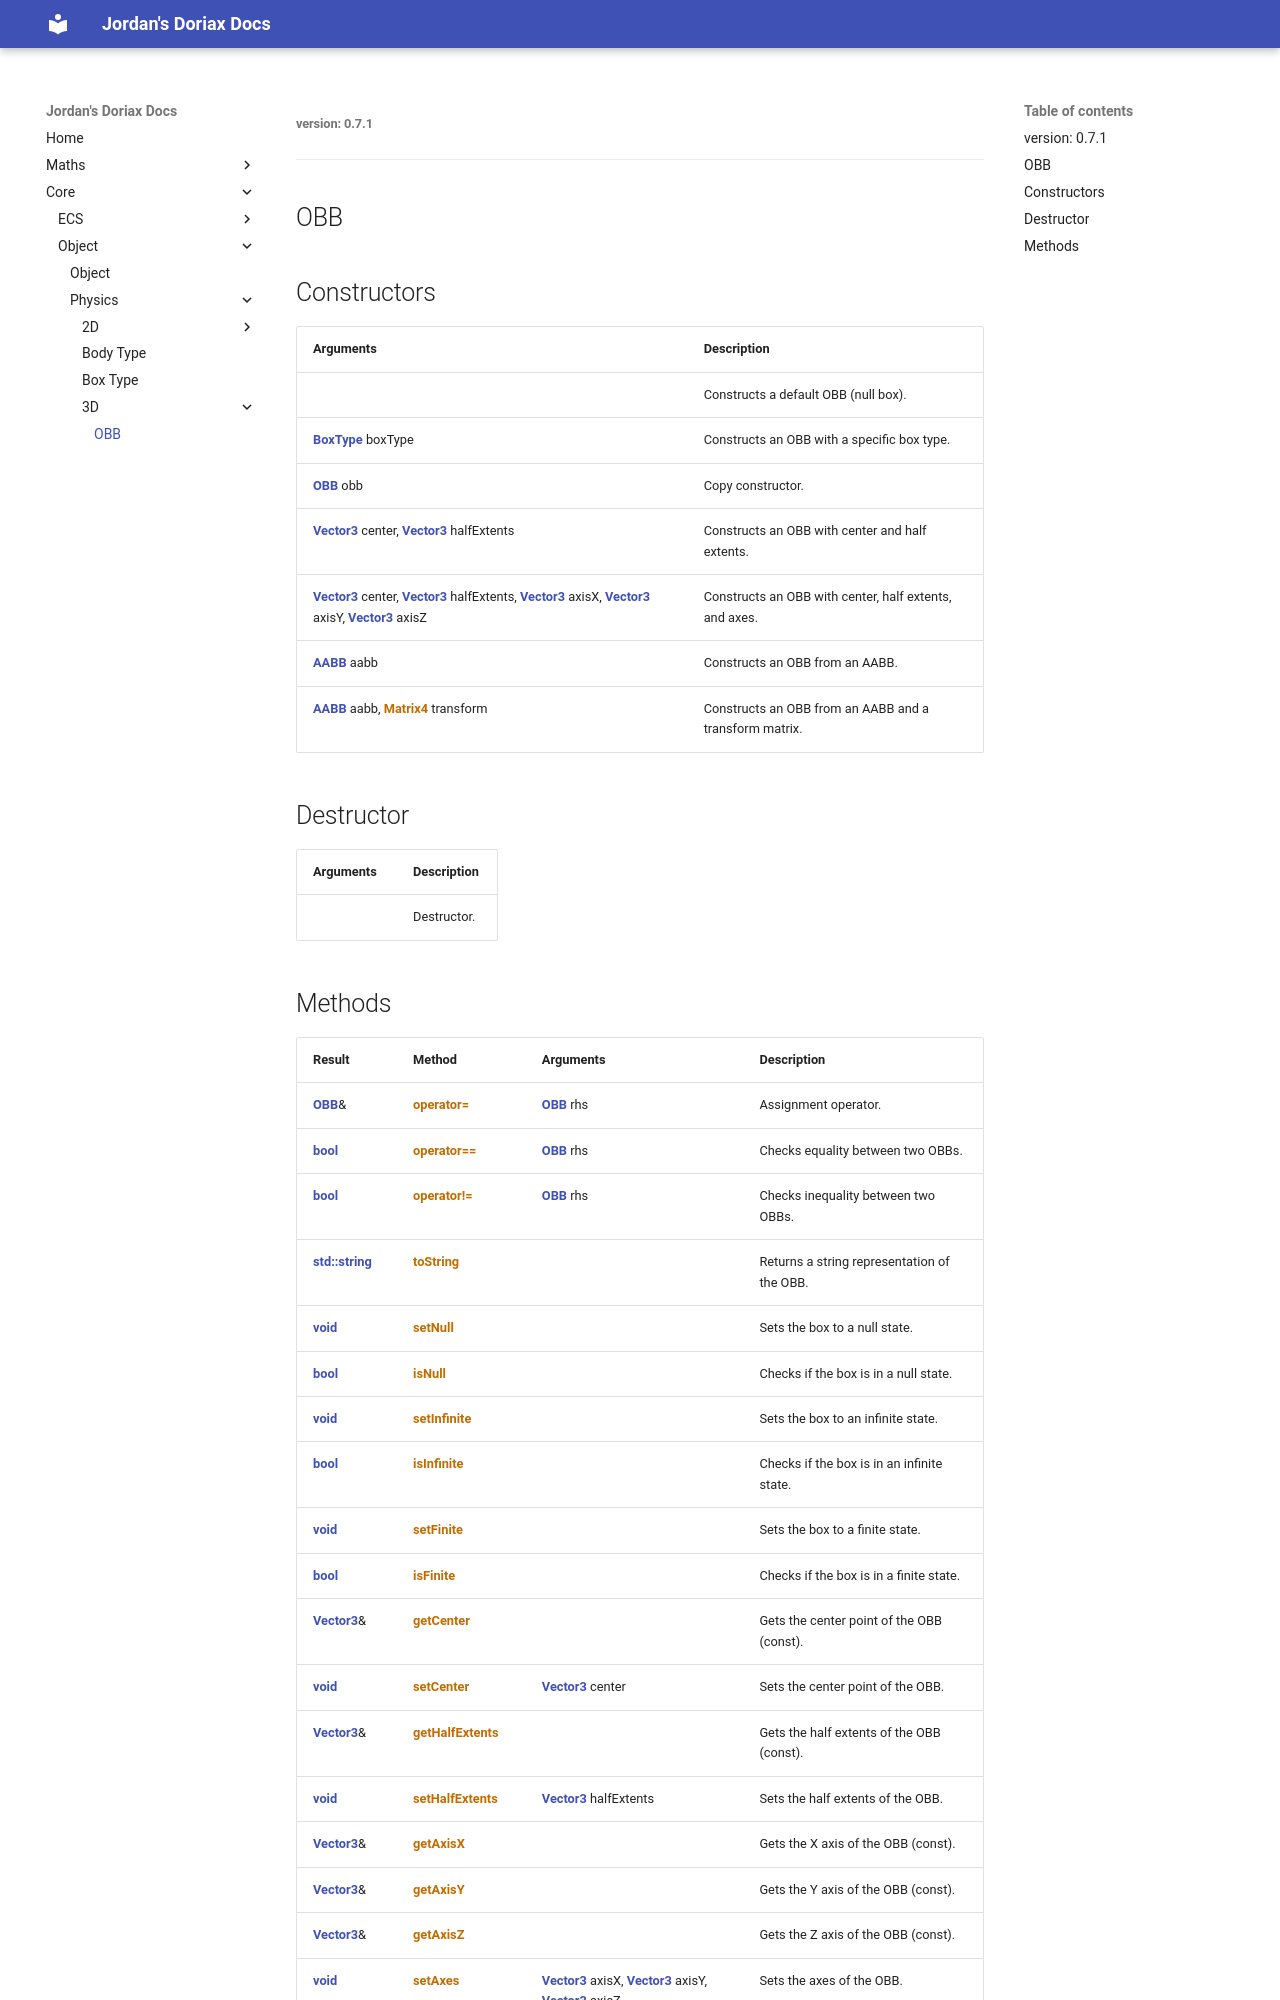

repository: JordanGrant3D/doriax-jord-docs · page: core/object/physics/3D/obb/obb/index.html · generator: mkdocs

###### version: 0.7.1
---
OBB
---

<style>
  .md-content h1:first-of-type { display: none; }
</style>

## Constructors

| Arguments | Description |
| :--- | :--- |
| | Constructs a default OBB (null box). |
| [**BoxType**](../../box-type.md) boxType | Constructs an OBB with a specific box type. |
| [**OBB**]() obb | Copy constructor. |
| [**Vector3**](../../../../../maths/vector3/vector3.md) center, [**Vector3**](../../../../../maths/vector3/vector3.md) halfExtents | Constructs an OBB with center and half extents. |
| [**Vector3**](../../../../../maths/vector3/vector3.md) center, [**Vector3**](../../../../../maths/vector3/vector3.md) halfExtents, [**Vector3**](../../../../../maths/vector3/vector3.md) axisX, [**Vector3**](../../../../../maths/vector3/vector3.md) axisY, [**Vector3**](../../../../../maths/vector3/vector3.md) axisZ | Constructs an OBB with center, half extents, and axes. |
| [**AABB**]() aabb | Constructs an OBB from an AABB. |
| [**AABB**]() aabb, [**Matrix4**](../../../../../incomplete-docs.md) transform | Constructs an OBB from an AABB and a transform matrix. |

## Destructor
| Arguments | Description |
| :--- | :--- |
| | Destructor. |
